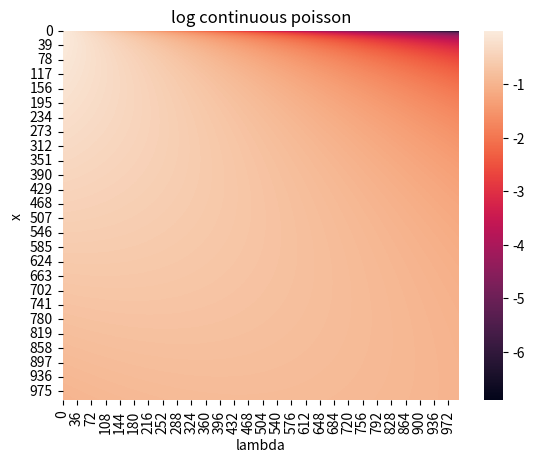

This chart was generated by the following Python code:
from math import lgamma, gamma, exp, log

def continuous_poisson(x, lambda_):
    return exp(-lambda_) * lambda_**x / gamma(x+1)

def log_continuous_poisson(x, lambda_):
    if lambda_ == 0:
        # return log(0)
        return None
    # return -1 * lambda_ + x*log(lambda_) - log(gamma(x+1))
    return x*log(lambda_) - lambda_ - lgamma(x+1)


# test for x, lambda in 0 ~ 1

N = 1000
test_x = [ 1.0 / N * i for i in range(1, N+1)]
test_lambda = [ 1.0 / N * i for i in range(1, N+1)]
# get the minimum log continuous_poisson 
min_cp = min([log_continuous_poisson(x, lambda_) for x in test_x for lambda_ in test_lambda])

# heat map で表示
# x: lambda, y: x
# 0 ~ 1

import matplotlib.pyplot as plt
import numpy as np
import seaborn as sns

plt.figure()
sns.heatmap(np.array([[log_continuous_poisson(x, lambda_)  for x in test_x] for lambda_ in test_lambda]))
plt.xlabel("lambda")
plt.ylabel("x")
plt.title("log continuous poisson")
# colorbar
plt.savefig("./heatmap.png")
